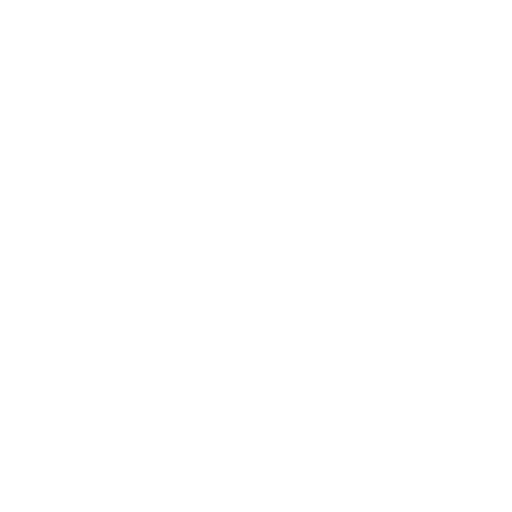
t = 0.00 s
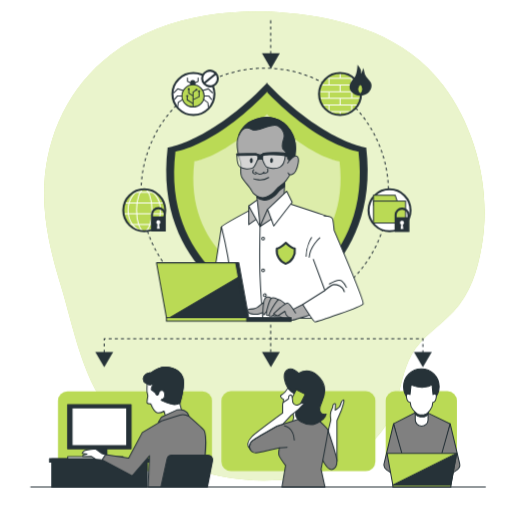
t = 1.00 s
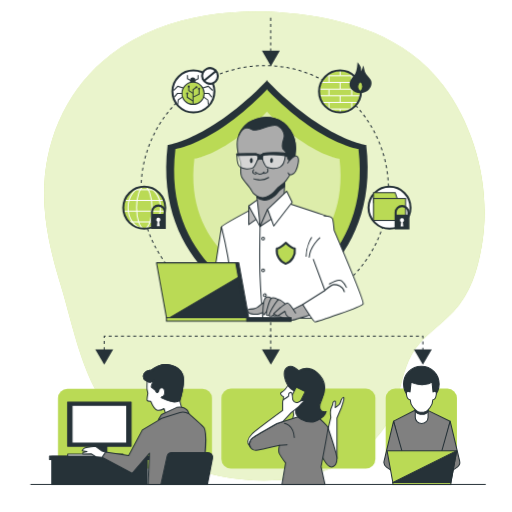
t = 1.19 s
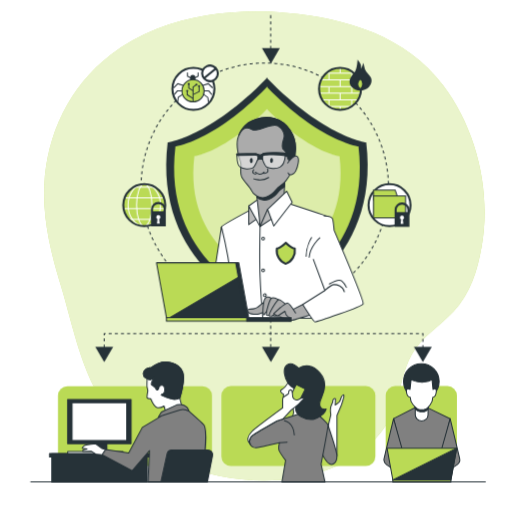
t = 1.38 s
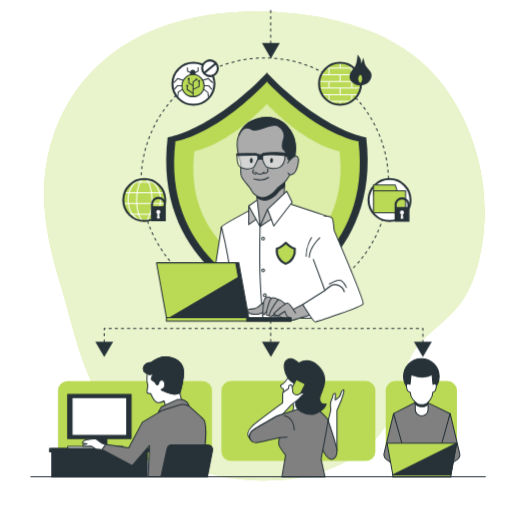
t = 1.75 s
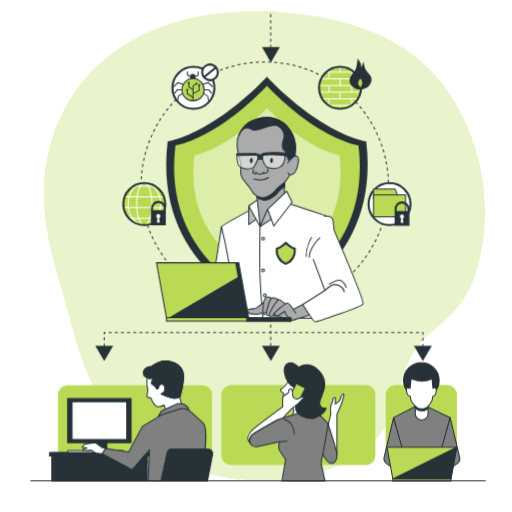
t = 2.05 s

The animated SVG that drew these frames (rendered in a browser with its animation timeline set to each time). Animation: 6 CSS @keyframes rules; one cycle of 2.50 s, repeats indefinitely.

<svg class="animated" id="freepik_stories-endpoint" xmlns="http://www.w3.org/2000/svg" viewBox="0 0 500 500" version="1.1" xmlns:xlink="http://www.w3.org/1999/xlink" xmlns:svgjs="http://svgjs.com/svgjs"><style>svg#freepik_stories-endpoint:not(.animated) .animable {opacity: 0;}svg#freepik_stories-endpoint.animated #freepik--background-simple--inject-55 {animation: 1s 1 forwards cubic-bezier(.36,-0.01,.5,1.38) zoomIn;animation-delay: 0s;}svg#freepik_stories-endpoint.animated #freepik--character-4--inject-55 {animation: 1s 1 forwards cubic-bezier(.36,-0.01,.5,1.38) slideLeft,1.5s Infinite  linear floating;animation-delay: 0s,1s;}svg#freepik_stories-endpoint.animated #freepik--character-3--inject-55 {animation: 1s 1 forwards cubic-bezier(.36,-0.01,.5,1.38) slideLeft,1.5s Infinite  linear floating;animation-delay: 0s,1s;}svg#freepik_stories-endpoint.animated #freepik--characters-2--inject-55 {animation: 1s 1 forwards cubic-bezier(.36,-0.01,.5,1.38) slideLeft,1.5s Infinite  linear floating;animation-delay: 0s,1s;}svg#freepik_stories-endpoint.animated #freepik--Shield--inject-55 {animation: 1s 1 forwards cubic-bezier(.36,-0.01,.5,1.38) zoomOut,1.5s Infinite  linear floating;animation-delay: 0s,1s;}svg#freepik_stories-endpoint.animated #freepik--character-1--inject-55 {animation: 1s 1 forwards cubic-bezier(.36,-0.01,.5,1.38) lightSpeedRight;animation-delay: 0s;}svg#freepik_stories-endpoint.animated #freepik--Device--inject-55 {animation: 1s 1 forwards cubic-bezier(.36,-0.01,.5,1.38) slideDown;animation-delay: 0s;}            @keyframes zoomIn {                0% {                    opacity: 0;                    transform: scale(0.5);                }                100% {                    opacity: 1;                    transform: scale(1);                }            }                    @keyframes slideLeft {                0% {                    opacity: 0;                    transform: translateX(-30px);                }                100% {                    opacity: 1;                    transform: translateX(0);                }            }                    @keyframes floating {                0% {                    opacity: 1;                    transform: translateY(0px);                }                50% {                    transform: translateY(-10px);                }                100% {                    opacity: 1;                    transform: translateY(0px);                }            }                    @keyframes zoomOut {                0% {                    opacity: 0;                    transform: scale(1.5);                }                100% {                    opacity: 1;                    transform: scale(1);                }            }                    @keyframes lightSpeedRight {              from {                transform: translate3d(50%, 0, 0) skewX(-20deg);                opacity: 0;              }              60% {                transform: skewX(10deg);                opacity: 1;              }              80% {                transform: skewX(-2deg);              }              to {                opacity: 1;                transform: translate3d(0, 0, 0);              }            }                    @keyframes slideDown {                0% {                    opacity: 0;                    transform: translateY(-30px);                }                100% {                    opacity: 1;                    transform: translateY(0);                }            }        </style><g id="freepik--background-simple--inject-55" class="animable" style="transform-origin: 258.181px 240.284px;"><path d="M202.22,15c-34,5.45-66.68,17.42-94.14,38.58-40.18,31-62.47,77.28-64.79,127.63-1.54,33.24,6.4,65.65,16,97.21,12.33,40.6,20.29,86.85,46,121.55,40.09,54,117.59,76.78,182.4,67.11,41.87-6.24,86.11-30,99-73,4.77-15.91,7.1-33,15.25-47.71,9.76-17.62,27.48-27.91,40.93-42.26,16.61-17.72,23.31-39.8,27.45-63.16,9.59-54.16-4.58-113.7-37.65-157.66-36.12-48-94.75-65.55-152.07-70.56C254.89,10.43,228.18,10.79,202.22,15Z" style="fill: rgb(186, 218, 85); transform-origin: 258.181px 240.284px;" id="elgsaape917j9" class="animable"></path><g id="el9rnorl3c0cb"><path d="M202.22,15c-34,5.45-66.68,17.42-94.14,38.58-40.18,31-62.47,77.28-64.79,127.63-1.54,33.24,6.4,65.65,16,97.21,12.33,40.6,20.29,86.85,46,121.55,40.09,54,117.59,76.78,182.4,67.11,41.87-6.24,86.11-30,99-73,4.77-15.91,7.1-33,15.25-47.71,9.76-17.62,27.48-27.91,40.93-42.26,16.61-17.72,23.31-39.8,27.45-63.16,9.59-54.16-4.58-113.7-37.65-157.66-36.12-48-94.75-65.55-152.07-70.56C254.89,10.43,228.18,10.79,202.22,15Z" style="fill: rgb(255, 255, 255); opacity: 0.7; transform-origin: 258.181px 240.284px;" class="animable"></path></g></g><g id="freepik--character-4--inject-55" class="animable animator-active" style="transform-origin: 411.959px 417.885px;"><rect x="376.65" y="382.06" width="69.56" height="78.01" rx="9.25" style="fill: rgb(186, 218, 85); transform-origin: 411.43px 421.065px;" id="el8c9viyvw1e2" class="animable"></rect><circle cx="411.46" cy="377.57" r="17.39" style="fill: rgb(38, 50, 56); stroke: rgb(38, 50, 56); stroke-linecap: round; stroke-linejoin: round; transform-origin: 411.46px 377.57px;" id="elxr6szjnzgrf" class="animable"></circle><polygon points="408.5 401.41 384.31 413.85 394.91 455.55 429.47 455.55 439.6 413.85 414.26 401.64 408.5 401.41" style="fill: gray; stroke: rgb(38, 50, 56); stroke-linecap: round; stroke-linejoin: round; transform-origin: 411.955px 428.48px;" id="el8cukqx02fi4" class="animable"></polygon><path d="M384.31,413.85l-9.23,38.84a5.64,5.64,0,0,0,2.3,6l12.23,8.4H397l-8.75-15.44,4.38-8.29Z" style="fill: gray; stroke: rgb(38, 50, 56); stroke-linecap: round; stroke-linejoin: round; transform-origin: 385.959px 440.47px;" id="elebzhkfdfic" class="animable"></path><path d="M439.6,413.85l9.24,38.84a5.66,5.66,0,0,1-2.3,6l-12.23,8.4h-7.38l8.76-15.44-4.38-8.29Z" style="fill: gray; stroke: rgb(38, 50, 56); stroke-linecap: round; stroke-linejoin: round; transform-origin: 437.965px 440.47px;" id="ellpe6jf6bto" class="animable"></path><path d="M411.73,416.16h0a6.22,6.22,0,0,1-6.22-6.22V394.73H418v15.21A6.23,6.23,0,0,1,411.73,416.16Z" style="fill: rgb(255, 255, 255); stroke: rgb(38, 50, 56); stroke-linecap: round; stroke-linejoin: round; transform-origin: 411.755px 405.445px;" id="elgvwghqxzdjl" class="animable"></path><path d="M405.51,404.45a9.47,9.47,0,0,0,4.76,2.61h0a15.85,15.85,0,0,0,1.87.1,19.19,19.19,0,0,0,2.05-.1V407a7.72,7.72,0,0,0,3.76-2.29v-10H405.51Z" style="fill: rgb(38, 50, 56); stroke: rgb(38, 50, 56); stroke-linecap: round; stroke-linejoin: round; transform-origin: 411.73px 400.935px;" id="el4w0bfe1o3p" class="animable"></path><path d="M422.87,385.29l-1.05-9.91c-1.8,2.14-6.9,2.75-9.68,2.92-3.06-.17-8.65-.78-10.62-2.92l-1.16,9.91s-4.14-2.54-3.45,2.53,3.68,5.07,3.68,5.07a11.84,11.84,0,0,0,3,7.6c1.65,2,4.4,4.36,6.68,4.6h0a14.83,14.83,0,0,0,1.87.09,17.93,17.93,0,0,0,2.05-.09V405c2-.28,4.31-2.65,5.74-4.55a12.6,12.6,0,0,0,2.73-7.6s2.73,0,3.36-5.07S422.87,385.29,422.87,385.29Z" style="fill: rgb(255, 255, 255); stroke: rgb(38, 50, 56); stroke-linecap: round; stroke-linejoin: round; transform-origin: 411.462px 390.281px;" id="el5as1keeim5f" class="animable"></path><rect x="383.62" y="473.75" width="56.67" height="1.84" style="fill: rgb(186, 218, 85); stroke: rgb(38, 50, 56); stroke-linecap: round; stroke-linejoin: round; transform-origin: 411.955px 474.67px;" id="el8ij8x0pmhld" class="animable"></rect><polygon points="440.3 473.75 383.62 473.75 377.96 442.65 445.96 442.65 440.3 473.75" style="fill: rgb(186, 218, 85); stroke: rgb(38, 50, 56); stroke-linecap: round; stroke-linejoin: round; transform-origin: 411.96px 458.2px;" id="el8kof8eq7m88" class="animable"></polygon><polygon points="440.3 473.75 445.96 442.65 383.62 473.75 440.3 473.75" style="fill: rgb(38, 50, 56); stroke: rgb(38, 50, 56); stroke-linecap: round; stroke-linejoin: round; transform-origin: 414.79px 458.2px;" id="elrbr54s31x6" class="animable"></polygon></g><g id="freepik--character-3--inject-55" class="animable animator-active" style="transform-origin: 291.42px 417.944px;"><rect x="216.23" y="382.06" width="150.38" height="78.01" rx="9.25" style="fill: rgb(186, 218, 85); transform-origin: 291.42px 421.065px;" id="elwhmfah715c" class="animable"></rect><path d="M281.75,377s-.28,2.55-3.4,5.95-4.82,2.55-4.26,4.25,2.84,2.84,2.84,2.84-.85,10.21.85,12.19,8.5,1.13,8.5,1.13,1.14,4.82-.28,7.94-1.13,4.54-1.13,4.54,11.9-2.84,14.17-5.1-1.41-14.18,1.14-24.39S285.15,373.26,281.75,377Z" style="fill: rgb(255, 255, 255); stroke: rgb(38, 50, 56); stroke-linecap: round; stroke-linejoin: round; transform-origin: 287.208px 395.635px;" id="elc3ibop39mku" class="animable"></path><path d="M329.09,450.09v-39.4l4.26-9.93s2.55-7.37,2.55-9.07-1.14-1.42-2.27.85-1.13,3.69-2.27,4.82a42.23,42.23,0,0,1-4,3.12s.29-4.82.29-5.67-1.42-1.14-2.27.57.57.85-1.42,4.53-.85,10.21-.85,10.21-5.95,24.95-7.37,29.2-.85,9.64,5.67,12.47S329.09,450.09,329.09,450.09Z" style="fill: rgb(255, 255, 255); stroke: rgb(38, 50, 56); stroke-linecap: round; stroke-linejoin: round; transform-origin: 325.501px 421.658px;" id="elmvo7lmts66p" class="animable"></path><path d="M320.31,420s8.78,26,8.78,30c0,7.37-4,9.64-7.37,7.94S314.07,447,314.07,447,318,421.74,320.31,420Z" style="fill: gray; stroke: rgb(38, 50, 56); stroke-linecap: round; stroke-linejoin: round; transform-origin: 321.58px 439.238px;" id="elaxmrj0widfv" class="animable"></path><path d="M247.73,441.87s2.27.85,6.52-.28S273,437.33,273,437.33s-1.42,5.39-.28,7.94,6.23,9.36,6.23,9.36l-3.58,21h42l-3.79-17.28s7.09-37.14,6.81-38.27-8.51-9.92-11.63-11.06-14.46-.56-14.46-.56l-23.81,7.65S250.56,427.41,246.88,430,241.77,439,247.73,441.87Z" style="fill: gray; stroke: rgb(38, 50, 56); stroke-linecap: round; stroke-linejoin: round; transform-origin: 282.042px 441.971px;" id="el5qrg6pswygn" class="animable"></path><line x1="272.96" y1="437.33" x2="280.33" y2="436.77" style="fill: none; stroke: rgb(38, 50, 56); stroke-linecap: round; stroke-linejoin: round; transform-origin: 276.645px 437.05px;" id="el4kpcluve085" class="animable"></line><path d="M277.78,415.79s8.79,1.13,9.64,13.89" style="fill: none; stroke: rgb(38, 50, 56); stroke-linecap: round; stroke-linejoin: round; transform-origin: 282.6px 422.735px;" id="elsk0t8q3i49m" class="animable"></path><path d="M291.67,364.47s-6.24-6.8-11.34-3.12-2,13,.85,17.58,8.79,6.52,9.64,7.94-2,12.47-2,18.15,9.07,9.63,15,9.63,12.76-5.95,13.61-7.65a21.72,21.72,0,0,0,1.13-2.55s-5.67,1.42-6.23-4.25,4.82-9.36,4.82-19.28S305.28,357.1,291.67,364.47Z" style="fill: rgb(38, 50, 56); stroke: rgb(38, 50, 56); stroke-linecap: round; stroke-linejoin: round; transform-origin: 298.082px 387.454px;" id="elsq5p385kw2s" class="animable"></path><g id="elhonci3wmmq"><rect x="284.58" y="381.77" width="9.92" height="18.71" style="fill: rgb(186, 218, 85); stroke: rgb(38, 50, 56); stroke-linecap: round; stroke-linejoin: round; transform-origin: 289.54px 391.125px; transform: rotate(26.86deg);" class="animable"></rect></g><path d="M246.88,430c3.68-2.55,23.53-13.89,23.53-13.89l5.81-1.86c4.75-5,8.36-8.91,8.36-8.91s7.37-5.67,7.94-6.52a38.71,38.71,0,0,1,3.4-3.69c1.14-1.13,2-1.7-.56-1.42s-4,2-6,2-3.4-2.84-3.4-2.84-.57-6.8-1.42-7.08-2.55.56-2.55,1.7a7,7,0,0,1-.28,2,41,41,0,0,0-4.82,3.4c-1.14,1.14-.85,2.27-.85,3.69v6.8s-27.12,19.94-30,23c-6.51,6.72-3.73,10.29-1.81,12.23C242.84,435.46,244.3,431.75,246.88,430Z" style="fill: rgb(255, 255, 255); stroke: rgb(38, 50, 56); stroke-linecap: round; stroke-linejoin: round; transform-origin: 269.497px 412.173px;" id="elye97nbk8yu" class="animable"></path></g><g id="freepik--characters-2--inject-55" class="animable animator-active" style="transform-origin: 127.978px 417.078px;"><rect x="56.59" y="382.06" width="150.38" height="78.01" rx="9.25" style="fill: rgb(186, 218, 85); transform-origin: 131.78px 421.065px;" id="el27q7n9jf553" class="animable"></rect><rect x="50.54" y="448.06" width="93.25" height="27.53" style="fill: rgb(38, 50, 56); stroke: rgb(38, 50, 56); stroke-linecap: round; stroke-linejoin: round; transform-origin: 97.165px 461.825px;" id="elh1ap6bgifvk" class="animable"></rect><rect x="92.67" y="436.52" width="11.67" height="12.33" style="fill: rgb(38, 50, 56); stroke: rgb(38, 50, 56); stroke-linecap: round; stroke-linejoin: round; transform-origin: 98.505px 442.685px;" id="elj9f6zripny" class="animable"></rect><rect x="66" y="395.19" width="62" height="43" style="fill: rgb(38, 50, 56); stroke: rgb(38, 50, 56); stroke-linecap: round; stroke-linejoin: round; transform-origin: 97px 416.69px;" id="elx0c08pyncx" class="animable"></rect><rect x="70.33" y="398.19" width="53.35" height="37" style="fill: rgb(255, 255, 255); stroke: rgb(38, 50, 56); stroke-linecap: round; stroke-linejoin: round; transform-origin: 97.005px 416.69px;" id="elz9xv8733xv" class="animable"></rect><rect x="66.12" y="446" width="54.03" height="2.33" style="fill: rgb(255, 255, 255); stroke: rgb(38, 50, 56); stroke-linecap: round; stroke-linejoin: round; transform-origin: 93.135px 447.165px;" id="elikde3e5f41j" class="animable"></rect><rect x="48.33" y="447.86" width="97.67" height="3.33" style="fill: rgb(38, 50, 56); stroke: rgb(38, 50, 56); stroke-linecap: round; stroke-linejoin: round; transform-origin: 97.165px 449.525px;" id="elcqeqp5b203l" class="animable"></rect><path d="M147.88,363.87s-6.66.35-7.72,4.91,3.51,6,3.51,6-.35,7.37,0,8.42a29.32,29.32,0,0,1,.7,3.5s-1.05,5.61-.7,6.67,3.51,1.05,3.51,1.05,3.5,8.41,6.66,8.77,6.31-1.76,6.31-1.76L161.9,407s17.54-5.61,16.49-5.26-2.81-8.06-2.81-8.06,5.61-17.18,2.81-25.25S160.85,353.35,147.88,363.87Z" style="fill: rgb(255, 255, 255); stroke: rgb(38, 50, 56); stroke-linecap: round; stroke-linejoin: round; transform-origin: 159.587px 382.778px;" id="elsvi8w4bg6zj" class="animable"></path><path d="M159.1,389.47a2.41,2.41,0,0,0-1.75,1.4s9.81,4.56,13.32,4.21a21.19,21.19,0,0,0,4.94-1.27l0-.13s5.61-17.18,2.81-25.25-17.54-15.08-30.51-4.56c0,0-6.66.35-7.72,4.91s3.51,6,3.51,6,2.45,1.4,3.51,1.05A13.21,13.21,0,0,0,150,374s-3.15,6-2.1,6.66,3.86,3.16,3.86,3.16,1.4,3.15,2.45,1.75.55-1.62,1.4-3.15a2.73,2.73,0,0,1,4.94,1C161.23,386.3,160.5,389.12,159.1,389.47Z" style="fill: rgb(38, 50, 56); stroke: rgb(38, 50, 56); stroke-linecap: round; stroke-linejoin: round; transform-origin: 159.617px 376.827px;" id="elxhh7igga3wi" class="animable"></path><path d="M172.67,400.33l-15,7-3,5,26.66-6.67,3.34,1S182.67,398,172.67,400.33Z" style="fill: gray; stroke: rgb(38, 50, 56); stroke-linecap: round; stroke-linejoin: round; transform-origin: 169.67px 406.131px;" id="eluiny0kfjbsq" class="animable"></path><path d="M146,445l-1.27,30.6H196.5c1.1-7.07,7.09-47.36,2.83-55.26-.85-1.58-14.66-13.67-14.66-13.67s-4.67-2.67-9-1.33-17,5.33-17,5.33L139,422.33l-13.33,25L103,444l-3.33,5L129,464.66Z" style="fill: gray; stroke: rgb(38, 50, 56); stroke-linecap: round; stroke-linejoin: round; transform-origin: 150.255px 440.282px;" id="elz3av5yj279k" class="animable"></path><path d="M99.67,443l-6.34-4.66s-10,1-11.33,2a4.68,4.68,0,0,0-1.67,2.33l4.67.67-4,1V446l8-.33,5,3,5.67.33,3.33-5Z" style="fill: rgb(255, 255, 255); stroke: rgb(38, 50, 56); stroke-linecap: round; stroke-linejoin: round; transform-origin: 91.665px 443.67px;" id="el0nhb5fi5nif" class="animable"></path><path d="M202.54,475.59l5-25.65a4.71,4.71,0,0,0-4.62-5.61H167.78a4.69,4.69,0,0,0-4.59,3.69l-6.07,27.57Z" style="fill: rgb(38, 50, 56); stroke: rgb(38, 50, 56); stroke-linecap: round; stroke-linejoin: round; transform-origin: 182.373px 459.96px;" id="elnrdt0716ulq" class="animable"></path></g><g id="freepik--Shield--inject-55" class="animable" style="transform-origin: 252.005px 247.715px;"><line x1="264.29" y1="19.84" x2="264.29" y2="64.49" style="fill: none; stroke: rgb(38, 50, 56); stroke-miterlimit: 10; stroke-dasharray: 3; transform-origin: 264.29px 42.165px;" id="elwkxfynwssv" class="animable"></line><polygon points="264.5 67.03 273.23 51.9 255.76 51.9 264.5 67.03" style="fill: rgb(38, 50, 56); transform-origin: 264.495px 59.465px;" id="elf7zuncw8mbi" class="animable"></polygon><circle cx="258.49" cy="187.32" r="120.79" style="fill: none; stroke: rgb(38, 50, 56); stroke-miterlimit: 10; stroke-dasharray: 3.01178, 3.01178; transform-origin: 258.49px 187.32px;" id="elh170ihwgwdp" class="animable"></circle><line x1="264.29" y1="317.01" x2="264.29" y2="349.69" style="fill: none; stroke: rgb(38, 50, 56); stroke-miterlimit: 10; stroke-dasharray: 3; transform-origin: 264.29px 333.35px;" id="el53p9ylqvarl" class="animable"></line><polyline points="101.73 350.44 101.73 330.78 412.93 330.78 412.93 356.03" style="fill: none; stroke: rgb(38, 50, 56); stroke-miterlimit: 10; stroke-dasharray: 3; transform-origin: 257.33px 343.405px;" id="elayl4zq0zw5o" class="animable"></polyline><polygon points="101.75 358.72 110.48 343.59 93.01 343.59 101.75 358.72" style="fill: rgb(38, 50, 56); transform-origin: 101.745px 351.155px;" id="elpoo6e5dx9ko" class="animable"></polygon><polygon points="264.5 358.72 273.23 343.59 255.76 343.59 264.5 358.72" style="fill: rgb(38, 50, 56); transform-origin: 264.495px 351.155px;" id="elyt6vfni5xbb" class="animable"></polygon><polygon points="412.89 358.72 421.63 343.59 404.16 343.59 412.89 358.72" style="fill: rgb(38, 50, 56); transform-origin: 412.895px 351.155px;" id="el1ejcbtzo2n2" class="animable"></polygon><path d="M357.58,144S316.63,138.66,261,81.41v-.79l-.39.39-.38-.39v.79C204.64,138.66,163.68,144,163.68,144c-14.59,119.92,86.75,161,96.57,164.72V309l.38-.14.39.14v-.28C270.84,305,372.18,263.87,357.58,144Z" style="fill: rgb(38, 50, 56); transform-origin: 260.631px 194.81px;" id="elmmto4ilpf4b" class="animable"></path><path d="M350,147.91S312.27,143,261,90.23V89.5l-.36.37-.35-.37v.73c-51.28,52.8-89,57.68-89,57.68-13.46,110.58,80,148.49,89,151.9v.26l.35-.13.36.13v-.26C270.05,296.4,363.49,258.49,350,147.91Z" style="fill: rgb(186, 218, 85); transform-origin: 260.648px 194.785px;" id="elloautuaf0pf" class="animable"></path><g id="elrkabni1wws"><path d="M331.54,157.61s-30-3.87-70.63-45.75v-.57c-.09.09-.18.19-.28.28l-.28-.28v.57c-40.67,41.88-70.62,45.75-70.62,45.75-10.68,87.7,63.44,117.77,70.62,120.47v.21l.28-.11.28.11v-.21C268.1,275.38,342.21,245.31,331.54,157.61Z" style="fill: rgb(255, 255, 255); opacity: 0.5; transform-origin: 260.634px 194.79px;" class="animable"></path></g><circle cx="188.83" cy="91.79" r="20.5" style="fill: rgb(255, 255, 255); stroke: rgb(38, 50, 56); stroke-miterlimit: 10; stroke-width: 2px; transform-origin: 188.83px 91.79px;" id="ellnc24raxn2m" class="animable"></circle><path d="M190.77,86.42h-5.16V80.74a2.59,2.59,0,0,1,2.58-2.58h0a2.58,2.58,0,0,1,2.58,2.58Z" style="fill: rgb(38, 50, 56); transform-origin: 188.19px 82.29px;" id="elgwassrfsczu" class="animable"></path><path d="M187.42,82.28a.53.53,0,0,1-.24-.06l-4.38-2.33a.48.48,0,0,1-.27-.44V76.1a.5.5,0,0,1,.5-.5.5.5,0,0,1,.5.5v3.05l4.12,2.18a.5.5,0,0,1-.23,1Z" style="fill: rgb(38, 50, 56); transform-origin: 185.288px 78.9714px;" id="el077wbtiuqo9k" class="animable"></path><path d="M189,82.28a.5.5,0,0,1-.24-1l4.12-2.18V76.1a.5.5,0,0,1,.5-.5.5.5,0,0,1,.5.5v3.35a.49.49,0,0,1-.26.44l-4.39,2.33A.46.46,0,0,1,189,82.28Z" style="fill: rgb(38, 50, 56); transform-origin: 191.124px 78.9469px;" id="elzjeg8ppwn6" class="animable"></path><circle cx="188.45" cy="93.64" r="10.84" style="fill: rgb(186, 218, 85); stroke: rgb(38, 50, 56); stroke-miterlimit: 10; transform-origin: 188.45px 93.64px;" id="el515eysa322l" class="animable"></circle><path d="M169.62,91.05a.51.51,0,0,1-.36-.15.51.51,0,0,1,0-.71l3.87-3.87a.51.51,0,0,1,.5-.12l5.28,1.55a.5.5,0,0,1-.28,1l-5-1.47L170,90.9A.5.5,0,0,1,169.62,91.05Z" style="fill: rgb(38, 50, 56); transform-origin: 174.203px 88.6144px;" id="el66p03yiy92c" class="animable"></path><path d="M170.39,97.5a.5.5,0,0,1-.38-.82l2.84-3.36a.49.49,0,0,1,.38-.18h4.38a.5.5,0,0,1,.5.5.5.5,0,0,1-.5.5h-4.15l-2.69,3.18A.49.49,0,0,1,170.39,97.5Z" style="fill: rgb(38, 50, 56); transform-origin: 174.002px 95.32px;" id="el8hyz3661hfu" class="animable"></path><path d="M173.49,104.72h-.07a.51.51,0,0,1-.43-.56l.52-4.13a.51.51,0,0,1,.2-.35l4.06-2.85a.51.51,0,0,1,.7.12.5.5,0,0,1-.12.7l-3.88,2.73-.49,3.9A.5.5,0,0,1,173.49,104.72Z" style="fill: rgb(38, 50, 56); transform-origin: 175.775px 100.73px;" id="el79v403eavar" class="animable"></path><path d="M207.29,91.05a.51.51,0,0,1-.36-.15l-3.66-3.66-5,1.52a.5.5,0,1,1-.29-1l5.3-1.6a.49.49,0,0,1,.5.12l3.87,3.87a.51.51,0,0,1,0,.71A.5.5,0,0,1,207.29,91.05Z" style="fill: rgb(38, 50, 56); transform-origin: 202.698px 88.5928px;" id="el4zs5mkw4ouj" class="animable"></path><path d="M206.51,97.5a.49.49,0,0,1-.38-.18l-2.69-3.18h-4.15a.5.5,0,0,1-.5-.5.5.5,0,0,1,.5-.5h4.38a.53.53,0,0,1,.39.18l2.83,3.36a.49.49,0,0,1-.06.7A.47.47,0,0,1,206.51,97.5Z" style="fill: rgb(38, 50, 56); transform-origin: 202.9px 95.32px;" id="el6z2mtrv9bs6" class="animable"></path><path d="M203.41,104.72a.5.5,0,0,1-.49-.44l-.49-3.91-3.85-2.77a.5.5,0,1,1,.58-.81l4,2.9a.51.51,0,0,1,.21.34l.51,4.13a.5.5,0,0,1-.43.56Z" style="fill: rgb(38, 50, 56); transform-origin: 201.109px 100.695px;" id="elu7xp7ygavgf" class="animable"></path><polygon points="188.95 104.48 187.95 104.48 187.95 89.68 191.25 87.3 191.84 88.11 188.95 90.2 188.95 104.48" style="fill: rgb(38, 50, 56); transform-origin: 189.895px 95.89px;" id="elzc25fekb20b" class="animable"></polygon><polygon points="188.93 97.7 188.49 96.81 193.88 94.11 193.88 89.26 194.88 89.26 194.88 94.73 188.93 97.7" style="fill: rgb(38, 50, 56); transform-origin: 191.685px 93.48px;" id="eldtp45sykkbj" class="animable"></polygon><polygon points="188.19 94.07 183.82 91.34 183.82 86.94 184.82 86.94 184.82 90.79 188.72 93.22 188.19 94.07" style="fill: rgb(38, 50, 56); transform-origin: 186.27px 90.505px;" id="elhgdaa7vbqca" class="animable"></polygon><polygon points="188.18 101.55 182.27 97.79 182.27 93.9 183.27 93.9 183.27 97.24 188.72 100.7 188.18 101.55" style="fill: rgb(38, 50, 56); transform-origin: 185.495px 97.725px;" id="elq5lgadup3np" class="animable"></polygon><circle cx="184.25" cy="86.98" r="1.02" style="fill: rgb(38, 50, 56); transform-origin: 184.25px 86.98px;" id="eljcv02xfuigi" class="animable"></circle><circle cx="191.74" cy="87.64" r="1.02" style="fill: rgb(38, 50, 56); transform-origin: 191.74px 87.64px;" id="elxs3l5ofon4k" class="animable"></circle><path d="M195.31,89.16a1,1,0,1,1-1-1A1,1,0,0,1,195.31,89.16Z" style="fill: rgb(38, 50, 56); transform-origin: 194.31px 89.16px;" id="elwm5r85seii" class="animable"></path><path d="M183.8,93.76a1,1,0,1,1-1-1A1,1,0,0,1,183.8,93.76Z" style="fill: rgb(38, 50, 56); transform-origin: 182.8px 93.76px;" id="el3rbl0ibgaua" class="animable"></path><g id="elqsypkgrd1j"><circle cx="205" cy="76.62" r="7.67" style="fill: rgb(255, 255, 255); stroke: rgb(38, 50, 56); stroke-miterlimit: 10; stroke-width: 2px; transform-origin: 205px 76.62px; transform: rotate(-68.81deg);" class="animable"></circle></g><line x1="199.33" y1="81.29" x2="210.67" y2="71.95" style="fill: none; stroke: rgb(38, 50, 56); stroke-miterlimit: 10; stroke-width: 2px; transform-origin: 205px 76.62px;" id="elkw7pdccm18e" class="animable"></line><circle cx="332.02" cy="91.79" r="20.5" style="fill: rgb(186, 218, 85); transform-origin: 332.02px 91.79px;" id="elxm3hl4n63z" class="animable"></circle><path d="M343.44,108.86l-.15.09" style="fill: none; stroke: rgb(255, 255, 255); stroke-miterlimit: 10; transform-origin: 343.365px 108.905px;" id="el0f9jt32va1pn" class="animable"></path><path d="M320.92,109a20.42,20.42,0,0,0,11.19,3.34" style="fill: none; stroke: rgb(255, 255, 255); stroke-miterlimit: 10; transform-origin: 326.515px 110.67px;" id="el65b1n9vucjq" class="animable"></path><path d="M350.58,83a20.61,20.61,0,0,0-4.9-6.5" style="fill: none; stroke: rgb(255, 255, 255); stroke-miterlimit: 10; transform-origin: 348.13px 79.75px;" id="el75d6mbohsl" class="animable"></path><path d="M343.29,109a20.39,20.39,0,0,1-11.18,3.34" style="fill: none; stroke: rgb(255, 255, 255); stroke-miterlimit: 10; transform-origin: 337.7px 110.67px;" id="el3q3907sbex6" class="animable"></path><path d="M343.44,108.86a20.57,20.57,0,0,0,6.15-6.41" style="fill: none; stroke: rgb(255, 255, 255); stroke-miterlimit: 10; transform-origin: 346.515px 105.655px;" id="ell2fe5vhfnxc" class="animable"></path><path d="M349.59,102.45a20.17,20.17,0,0,0,2.59-6.5" style="fill: none; stroke: rgb(255, 255, 255); stroke-miterlimit: 10; transform-origin: 350.885px 99.2px;" id="elafnkgjhg26u" class="animable"></path><path d="M320.92,109a20.58,20.58,0,0,1-6.3-6.5" style="fill: none; stroke: rgb(255, 255, 255); stroke-miterlimit: 10; transform-origin: 317.77px 105.75px;" id="elfq6c4so13bh" class="animable"></path><path d="M318.53,76.45a20.42,20.42,0,0,1,13.58-5.16" style="fill: none; stroke: rgb(255, 255, 255); stroke-miterlimit: 10; transform-origin: 325.32px 73.87px;" id="elyz07wbmvyd" class="animable"></path><path d="M345.68,76.45a20.42,20.42,0,0,0-13.57-5.16" style="fill: none; stroke: rgb(255, 255, 255); stroke-miterlimit: 10; transform-origin: 338.895px 73.87px;" id="eljj3ld3s84yk" class="animable"></path><path d="M352.18,96a20.38,20.38,0,0,0,.43-4.16,20.14,20.14,0,0,0-.15-2.34" style="fill: none; stroke: rgb(255, 255, 255); stroke-miterlimit: 10; transform-origin: 352.395px 92.75px;" id="eljzr1vmedyg" class="animable"></path><path d="M350.58,83a20.15,20.15,0,0,1,1.88,6.5" style="fill: none; stroke: rgb(255, 255, 255); stroke-miterlimit: 10; transform-origin: 351.52px 86.25px;" id="el83shkfp2kvt" class="animable"></path><path d="M312,96a20.38,20.38,0,0,1-.42-4.16,20.14,20.14,0,0,1,.14-2.34" style="fill: none; stroke: rgb(255, 255, 255); stroke-miterlimit: 10; transform-origin: 311.79px 92.75px;" id="elt623slzrax" class="animable"></path><path d="M318.53,76.45a20.61,20.61,0,0,0-4.9,6.5" style="fill: none; stroke: rgb(255, 255, 255); stroke-miterlimit: 10; transform-origin: 316.08px 79.7px;" id="el60acixbv3nb" class="animable"></path><path d="M313.63,83a20.41,20.41,0,0,0-1.88,6.5" style="fill: none; stroke: rgb(255, 255, 255); stroke-miterlimit: 10; transform-origin: 312.69px 86.25px;" id="el7dwz26b2yel" class="animable"></path><path d="M312,96a20.4,20.4,0,0,0,2.59,6.5" style="fill: none; stroke: rgb(255, 255, 255); stroke-miterlimit: 10; transform-origin: 313.295px 99.25px;" id="el9l0p70up3nn" class="animable"></path><line x1="332.11" y1="76.45" x2="345.68" y2="76.45" style="fill: none; stroke: rgb(255, 255, 255); stroke-miterlimit: 10; transform-origin: 338.895px 76.45px;" id="elh4xese5n54k" class="animable"></line><line x1="318.53" y1="76.45" x2="332.11" y2="76.45" style="fill: none; stroke: rgb(255, 255, 255); stroke-miterlimit: 10; transform-origin: 325.32px 76.45px;" id="elymh6dbu8gk9" class="animable"></line><line x1="350.58" y1="82.95" x2="313.63" y2="82.95" style="fill: none; stroke: rgb(255, 255, 255); stroke-miterlimit: 10; transform-origin: 332.105px 82.95px;" id="elyj2rjb04iro" class="animable"></line><line x1="352.46" y1="89.45" x2="311.75" y2="89.45" style="fill: none; stroke: rgb(255, 255, 255); stroke-miterlimit: 10; transform-origin: 332.105px 89.45px;" id="elh166ziwx0it" class="animable"></line><line x1="343.44" y1="95.95" x2="352.18" y2="95.95" style="fill: none; stroke: rgb(255, 255, 255); stroke-miterlimit: 10; transform-origin: 347.81px 95.95px;" id="el9di93rqaea8" class="animable"></line><line x1="321.19" y1="95.95" x2="312.03" y2="95.95" style="fill: none; stroke: rgb(255, 255, 255); stroke-miterlimit: 10; transform-origin: 316.61px 95.95px;" id="elig4qbnvm738" class="animable"></line><line x1="343.44" y1="95.95" x2="321.19" y2="95.95" style="fill: none; stroke: rgb(255, 255, 255); stroke-miterlimit: 10; transform-origin: 332.315px 95.95px;" id="eli6y2ejxsc3h" class="animable"></line><line x1="349.59" y1="102.45" x2="314.62" y2="102.45" style="fill: none; stroke: rgb(255, 255, 255); stroke-miterlimit: 10; transform-origin: 332.105px 102.45px;" id="elw8iiqjz805" class="animable"></line><line x1="343.29" y1="108.95" x2="343.44" y2="108.95" style="fill: none; stroke: rgb(255, 255, 255); stroke-miterlimit: 10; transform-origin: 343.365px 108.95px;" id="elldziwpurfh" class="animable"></line><line x1="332.11" y1="108.95" x2="343.29" y2="108.95" style="fill: none; stroke: rgb(255, 255, 255); stroke-miterlimit: 10; transform-origin: 337.7px 108.95px;" id="ele4hmoyzyrb" class="animable"></line><line x1="321.19" y1="108.95" x2="320.92" y2="108.95" style="fill: none; stroke: rgb(255, 255, 255); stroke-miterlimit: 10; transform-origin: 321.055px 108.95px;" id="elujvxrjvmqoa" class="animable"></line><line x1="332.11" y1="108.95" x2="321.19" y2="108.95" style="fill: none; stroke: rgb(255, 255, 255); stroke-miterlimit: 10; transform-origin: 326.65px 108.95px;" id="elhgelemnjgqe" class="animable"></line><line x1="332.11" y1="76.45" x2="332.11" y2="71.29" style="fill: none; stroke: rgb(255, 255, 255); stroke-miterlimit: 10; transform-origin: 332.11px 73.87px;" id="elipby4hck5a" class="animable"></line><line x1="343.44" y1="76.95" x2="343.44" y2="82.95" style="fill: none; stroke: rgb(255, 255, 255); stroke-miterlimit: 10; transform-origin: 343.44px 79.95px;" id="elxoxllhi0cg" class="animable"></line><line x1="321.19" y1="76.95" x2="321.19" y2="82.95" style="fill: none; stroke: rgb(255, 255, 255); stroke-miterlimit: 10; transform-origin: 321.19px 79.95px;" id="eley213cizgr" class="animable"></line><line x1="332.11" y1="83.2" x2="332.11" y2="89.38" style="fill: none; stroke: rgb(255, 255, 255); stroke-miterlimit: 10; transform-origin: 332.11px 86.29px;" id="el5sn645iwzko" class="animable"></line><line x1="343.44" y1="95.95" x2="343.44" y2="89.98" style="fill: none; stroke: rgb(255, 255, 255); stroke-miterlimit: 10; transform-origin: 343.44px 92.965px;" id="el8xly7c01f8h" class="animable"></line><line x1="321.19" y1="89.98" x2="321.19" y2="95.95" style="fill: none; stroke: rgb(255, 255, 255); stroke-miterlimit: 10; transform-origin: 321.19px 92.965px;" id="ela8tas279l6t" class="animable"></line><line x1="332.11" y1="96.2" x2="332.11" y2="102.38" style="fill: none; stroke: rgb(255, 255, 255); stroke-miterlimit: 10; transform-origin: 332.11px 99.29px;" id="elv9okrvmy4v" class="animable"></line><line x1="332.11" y1="108.95" x2="332.11" y2="112.29" style="fill: none; stroke: rgb(255, 255, 255); stroke-miterlimit: 10; transform-origin: 332.11px 110.62px;" id="el0xlw8lbs2dm" class="animable"></line><line x1="343.44" y1="108.86" x2="343.44" y2="102.98" style="fill: none; stroke: rgb(255, 255, 255); stroke-miterlimit: 10; transform-origin: 343.44px 105.92px;" id="eldg9bylqz4ao" class="animable"></line><line x1="343.44" y1="108.86" x2="343.44" y2="108.95" style="fill: none; stroke: rgb(255, 255, 255); stroke-miterlimit: 10; transform-origin: 343.44px 108.905px;" id="elmm5i9kdebpg" class="animable"></line><line x1="321.19" y1="102.98" x2="321.19" y2="108.95" style="fill: none; stroke: rgb(255, 255, 255); stroke-miterlimit: 10; transform-origin: 321.19px 105.965px;" id="elk85pnp1wqe" class="animable"></line><circle cx="332.02" cy="91.79" r="20.5" style="fill: none; stroke: rgb(38, 50, 56); stroke-miterlimit: 10; stroke-width: 2px; transform-origin: 332.02px 91.79px;" id="el21872cd7fqa" class="animable"></circle><path d="M360.16,90c-3.23,3.16-8.81,4.51-13.16,2.38-3.43-1.68-6.19-4.51-5.59-8.67s4.32-6.47,5.88-10.23c1.67-4,1.78-10.28,1.78-10.28s2.89,3.28,3.22,5.28a24.45,24.45,0,0,1,.34,3.67l2.17-5.79c.48,2,.86,4.1,1.48,6.07,1.1,3.45,4.21,5.19,5.77,8.21S362.56,87.6,360.16,90Z" style="fill: rgb(38, 50, 56); transform-origin: 352.057px 78.3059px;" id="elq1r8zn9tedc" class="animable"></path><path d="M352,91.94s-3.27-2.42-2.64-5.79,2.74-4,2.74-4a6.39,6.39,0,0,1,2.11,5.06A6.84,6.84,0,0,1,352,91.94Z" style="fill: rgb(186, 218, 85); stroke: rgb(38, 50, 56); stroke-linecap: round; stroke-linejoin: round; transform-origin: 351.748px 87.045px;" id="elexymbr6uk9r" class="animable"></path><circle cx="140.83" cy="205.29" r="20.5" style="fill: rgb(186, 218, 85); transform-origin: 140.83px 205.29px;" id="elbct8vit8uap" class="animable"></circle><ellipse cx="140.83" cy="205.29" rx="15.83" ry="20.5" style="fill: none; stroke: rgb(255, 255, 255); stroke-miterlimit: 10; transform-origin: 140.83px 205.29px;" id="elyf4mtwpvby" class="animable"></ellipse><ellipse cx="140.83" cy="205.29" rx="7.5" ry="20.5" style="fill: none; stroke: rgb(255, 255, 255); stroke-miterlimit: 10; transform-origin: 140.83px 205.29px;" id="eltm7azpbrkb" class="animable"></ellipse><line x1="130.15" y1="187.79" x2="151.18" y2="187.79" style="fill: none; stroke: rgb(255, 255, 255); stroke-miterlimit: 10; transform-origin: 140.665px 187.79px;" id="el3gbn6cbooh7" class="animable"></line><line x1="121.39" y1="198.23" x2="159.95" y2="198.23" style="fill: none; stroke: rgb(255, 255, 255); stroke-miterlimit: 10; transform-origin: 140.67px 198.23px;" id="elskecn20n39" class="animable"></line><line x1="120.33" y1="208.67" x2="161" y2="208.67" style="fill: none; stroke: rgb(255, 255, 255); stroke-miterlimit: 10; transform-origin: 140.665px 208.67px;" id="elt78qgb8iihc" class="animable"></line><line x1="124.54" y1="219.12" x2="156.79" y2="219.12" style="fill: none; stroke: rgb(255, 255, 255); stroke-miterlimit: 10; transform-origin: 140.665px 219.12px;" id="eldzelq1pz1gf" class="animable"></line><circle cx="140.83" cy="205.29" r="20.5" style="fill: none; stroke: rgb(38, 50, 56); stroke-miterlimit: 10; stroke-width: 2px; transform-origin: 140.83px 205.29px;" id="el928fumyl3s8" class="animable"></circle><path d="M154.63,202.2a7.26,7.26,0,0,0-7.25,7.25V226h14.5v-16.5A7.26,7.26,0,0,0,154.63,202.2Zm-5.25,9.25v-2a5.25,5.25,0,0,1,10.5,0v2Z" style="fill: rgb(38, 50, 56); transform-origin: 154.63px 214.1px;" id="eljffspze7rs" class="animable"></path><path d="M156.58,217a2,2,0,1,0-2.83,1.84l-.53,4.39h2.69l-.53-4.39A2,2,0,0,0,156.58,217Z" style="fill: rgb(255, 255, 255); transform-origin: 154.58px 219.125px;" id="elkattxyk7gx" class="animable"></path><circle cx="380.34" cy="205.29" r="20.5" style="fill: rgb(255, 255, 255); stroke: rgb(38, 50, 56); stroke-miterlimit: 10; stroke-width: 2px; transform-origin: 380.34px 205.29px;" id="elih89pdciemf" class="animable"></circle><polygon points="389.17 200.46 364.72 200.46 364.72 190.57 385.88 190.57 389.17 200.46" style="fill: rgb(186, 218, 85); stroke: rgb(38, 50, 56); stroke-miterlimit: 10; transform-origin: 376.945px 195.515px;" id="elayai7zakakj" class="animable"></polygon><rect x="364.72" y="196.34" width="31.32" height="21.43" style="fill: rgb(186, 218, 85); stroke: rgb(38, 50, 56); stroke-miterlimit: 10; transform-origin: 380.38px 207.055px;" id="elx5gaqdqqv2d" class="animable"></rect><path d="M392.56,202.7a7.26,7.26,0,0,0-7.25,7.25v16.5h14.5V210A7.26,7.26,0,0,0,392.56,202.7ZM387.31,212v-2a5.25,5.25,0,0,1,10.5,0v2Z" style="fill: rgb(38, 50, 56); transform-origin: 392.56px 214.575px;" id="elbtqxx1gfdtm" class="animable"></path><path d="M394.51,217.47a2,2,0,1,0-2.82,1.84l-.53,4.39h2.68l-.53-4.39A2,2,0,0,0,394.51,217.47Z" style="fill: rgb(255, 255, 255); transform-origin: 392.51px 219.593px;" id="elyb20z5jjxg" class="animable"></path><line x1="30.05" y1="475.59" x2="473.96" y2="475.59" style="fill: none; stroke: rgb(38, 50, 56); stroke-linecap: round; stroke-linejoin: round; transform-origin: 252.005px 475.59px;" id="el4q67nfucyou" class="animable"></line></g><g id="freepik--character-1--inject-55" class="animable" style="transform-origin: 266.839px 214.486px;"><path d="M251.67,201.29S217,219.62,216.33,221.62s5,39.67,7,53A262.54,262.54,0,0,1,225.67,305v5.67h92S324.33,213,322,212s-43-14.33-43-14.33Z" style="fill: rgb(255, 255, 255); stroke: rgb(38, 50, 56); stroke-linecap: round; stroke-linejoin: round; transform-origin: 269.385px 254.17px;" id="el9wt7odkw3vh" class="animable"></path><path d="M287.87,242.7s-3.69-.47-8.7-5.63V237l0,0,0,0v.07c-5,5.16-8.7,5.63-8.7,5.63-1.32,10.81,7.81,14.52,8.7,14.85v0l0,0,0,0v0C280.05,257.22,289.19,253.51,287.87,242.7Z" style="fill: rgb(186, 218, 85); transform-origin: 279.17px 247.275px;" id="el0ldiitvs0zyh" class="animable"></path><path d="M279.15,258.57a.62.62,0,0,1-.19,0,1,1,0,0,1-.34-.11,14.69,14.69,0,0,1-9.22-15.86,1,1,0,0,1,.87-.87s3.41-.54,8-5.24A1.05,1.05,0,0,1,279,236a.92.92,0,0,1,.52.06,1.05,1.05,0,0,1,.51.44c4.57,4.64,7.93,5.18,8,5.18a1,1,0,0,1,.85.87,14.69,14.69,0,0,1-9.19,15.85A1.07,1.07,0,0,1,279.15,258.57Zm-7.83-15.06a12.66,12.66,0,0,0,7.81,13,12.68,12.68,0,0,0,7.82-13c-1.34-.39-4.24-1.59-7.82-5.06C275.55,241.92,272.66,243.12,271.32,243.51Z" style="fill: rgb(38, 50, 56); transform-origin: 279.14px 247.282px;" id="el0k9rop7j4tv" class="animable"></path><path d="M254,221.2s-.66,32.42,0,49.09,2.67,40.33,2.67,40.33" style="fill: none; stroke: rgb(38, 50, 56); stroke-linecap: round; stroke-linejoin: round; transform-origin: 255.188px 265.91px;" id="el3pdiz9qqcl5" class="animable"></path><circle cx="257" cy="232.95" r="1.33" style="fill: none; stroke: rgb(38, 50, 56); stroke-linecap: round; stroke-linejoin: round; transform-origin: 257px 232.95px;" id="el14av4ox59k2l" class="animable"></circle><circle cx="257" cy="263.95" r="1.33" style="fill: rgb(255, 255, 255); stroke: rgb(38, 50, 56); stroke-linecap: round; stroke-linejoin: round; transform-origin: 257px 263.95px;" id="el691isfdp1m4" class="animable"></circle><path d="M260,288.29a1.34,1.34,0,1,1-1.33-1.34A1.34,1.34,0,0,1,260,288.29Z" style="fill: rgb(255, 255, 255); stroke: rgb(38, 50, 56); stroke-linecap: round; stroke-linejoin: round; transform-origin: 258.66px 288.29px;" id="elubtkxz6qk0f" class="animable"></path><path d="M295.67,297.29l-10.34,5.33s-13-8.33-17.33-8.67-9.67.34-12.67,3-4.66,4.67-8,4.67-7.33.33-5.33,3,9,2.67,11.67,1.67,6.66-2,6.66-2a10.84,10.84,0,0,0,5.67,4,31.61,31.61,0,0,0,7.33,1s6.34,4,10.34,3.66a23.92,23.92,0,0,0,7-1.66L303,307.62S299.67,299.62,295.67,297.29Z" style="fill: rgb(171, 171, 171); stroke: rgb(38, 50, 56); stroke-linecap: round; stroke-linejoin: round; transform-origin: 272.231px 303.42px;" id="elwdqr815mb3" class="animable"></path><path d="M265,291.29s-4-2.34-6,0-2.67,14.33-1.67,15.66,1.67-1.66,3-2.66S265,291.29,265,291.29Z" style="fill: rgb(171, 171, 171); stroke: rgb(38, 50, 56); stroke-linecap: round; stroke-linejoin: round; transform-origin: 260.936px 298.768px;" id="el0yhm99g0cntj" class="animable"></path><path d="M272,292.62s-5-3-7-1.33-5.67,15-4.67,16.33,4,0,4.34-1.67,6-10.33,6-10.33Z" style="fill: rgb(171, 171, 171); stroke: rgb(38, 50, 56); stroke-linecap: round; stroke-linejoin: round; transform-origin: 266.08px 299.473px;" id="elb29sp9kr9di" class="animable"></path><path d="M280,298s-6.33-6-8-5.33-11,14.67-8.67,16.33,10.34-8.33,10.34-8.33l3,2.33" style="fill: rgb(171, 171, 171); stroke: rgb(38, 50, 56); stroke-linecap: round; stroke-linejoin: round; transform-origin: 271.479px 300.902px;" id="els4s845r0tfc" class="animable"></path><path d="M288.67,305.62s-6-9.67-8-9.67-13.34,10.34-13.34,10.34,3.34,2.66,4.34,2,6.66-4.34,6.66-4.34,1,5.34,4.67,6.34" style="fill: rgb(171, 171, 171); stroke: rgb(38, 50, 56); stroke-linecap: round; stroke-linejoin: round; transform-origin: 278px 303.12px;" id="elwmyhr7zr5mq" class="animable"></path><path d="M316.67,211s7.66,0,8.33,3.34S326.33,225,326.33,225s29.34,68.67,28.34,71.67-45.67,17.67-47,17.67-12-17-12-17l21.66-13.67L306,253.29" style="fill: rgb(255, 255, 255); stroke: rgb(38, 50, 56); stroke-linecap: round; stroke-linejoin: round; transform-origin: 325.182px 262.67px;" id="elvpxn5diu19" class="animable"></path><path d="M312.33,232.29s-9.66,8.33-10.33,19" style="fill: none; stroke: rgb(38, 50, 56); stroke-linecap: round; stroke-linejoin: round; transform-origin: 307.165px 241.79px;" id="el0ojgvrmyie8h" class="animable"></path><path d="M304.33,232S299,240.29,299,250.29" style="fill: none; stroke: rgb(38, 50, 56); stroke-linecap: round; stroke-linejoin: round; transform-origin: 301.665px 241.145px;" id="elq2ebr6bta7o" class="animable"></path><path d="M317.33,283.62s6.34-5.67,9-5.67,8.67,1.34,10,7" style="fill: none; stroke: rgb(38, 50, 56); stroke-linecap: round; stroke-linejoin: round; transform-origin: 326.83px 281.45px;" id="elbskkslrqlf7" class="animable"></path><path d="M321.67,277.29s9-5.34,12-3a17.73,17.73,0,0,1,4.66,6.33" style="fill: none; stroke: rgb(38, 50, 56); stroke-linecap: round; stroke-linejoin: round; transform-origin: 330px 277.158px;" id="elyyz53fmwij" class="animable"></path><path d="M216.33,221.62l-10,64s-11,8-7,20c1.58,4.74,6,7,26.34,5a214.11,214.11,0,0,0,0-36.33C224,253,216.33,221.62,216.33,221.62Z" style="fill: rgb(255, 255, 255); stroke: rgb(38, 50, 56); stroke-linecap: round; stroke-linejoin: round; transform-origin: 212.448px 266.485px;" id="el6q8tllrwx3o" class="animable"></path><path d="M214,294.22s6.85.16,7.33.95.48,11.47-1.11,12.59-2.71,1.59-3.35,0-1.75-4.94-1.75-4.94-4.3,4.78-8.45,3.82-4.62-2.86-5.89-3.34-3,.16-5.9-1-6.05-5.41-6.05-5.41-7.65,6.69-9.24,5.89.16-3.34,2.71-6.05,4.3-5.42,6.85-6.06,12.74-1.91,15.93-.95,5.9,2.39,6.21,2.86A13,13,0,0,0,214,294.22Z" style="fill: rgb(171, 171, 171); stroke: rgb(38, 50, 56); stroke-linecap: round; stroke-linejoin: round; transform-origin: 200.296px 299.078px;" id="elmkuqgqqzfp9" class="animable"></path><path d="M193.15,288.64s-4.3-.8-4.78,2.07.64,14,1.75,15a2.77,2.77,0,0,0,4.15-1.44c.63-1.91.47-11.94.47-11.94S195.22,289.6,193.15,288.64Z" style="fill: rgb(171, 171, 171); stroke: rgb(38, 50, 56); stroke-linecap: round; stroke-linejoin: round; transform-origin: 191.522px 297.351px;" id="elm0kncc6ua5" class="animable"></path><path d="M201.12,290.39s-6.38-4-8-1.75.16,15.77,1,17.53,3.82,2.39,4.46.47.79-9.87,1-10.35" style="fill: rgb(171, 171, 171); stroke: rgb(38, 50, 56); stroke-linecap: round; stroke-linejoin: round; transform-origin: 196.791px 297.884px;" id="eltu2ls7ej85p" class="animable"></path><path d="M204.78,292.62c-.16.48,0,14.5-1.91,15.46s-4.62.95-4.62-5.42.32-14.18,2.07-14.82,6.69,2.08,8.45,3.67" style="fill: rgb(171, 171, 171); stroke: rgb(38, 50, 56); stroke-linecap: round; stroke-linejoin: round; transform-origin: 203.51px 298.142px;" id="elaa0r9rz1hzv" class="animable"></path><line x1="215.14" y1="302.82" x2="213.7" y2="296.45" style="fill: rgb(171, 171, 171); stroke: rgb(38, 50, 56); stroke-linecap: round; stroke-linejoin: round; transform-origin: 214.42px 299.635px;" id="eln6zxzhzjhms" class="animable"></line><polygon points="242.93 201.18 242.93 219.35 252.15 212.76 242.93 201.18" style="fill: rgb(186, 186, 186); stroke: rgb(38, 50, 56); stroke-linecap: round; stroke-linejoin: round; transform-origin: 247.54px 210.265px;" id="elawhxg897hzn" class="animable"></polygon><polygon points="253.99 221.19 242.93 201.18 253.73 193.53 253.99 221.19" style="fill: rgb(255, 255, 255); stroke: rgb(38, 50, 56); stroke-linecap: round; stroke-linejoin: round; transform-origin: 248.46px 207.36px;" id="elxl2ujufo32e" class="animable"></polygon><path d="M250.56,189.06s2.11,18.17,2.64,23.44.79,8.7.79,8.7,16.33-19,19.49-23.19,3.95-5.53,3.95-5.53l.8-19.49Z" style="fill: rgb(171, 171, 171); stroke: rgb(38, 50, 56); stroke-linecap: round; stroke-linejoin: round; transform-origin: 264.395px 197.095px;" id="elrmr34zge0p" class="animable"></path><path d="M251,192.87a12.21,12.21,0,0,0,11.27,1.86c7-2.57,9-7,10.53-8.53,1-1,3.1-2.38,5.05-4l.38-9.21-27.67,16.07S250.74,190.58,251,192.87Z" style="fill: rgb(38, 50, 56); stroke: rgb(38, 50, 56); stroke-linecap: round; stroke-linejoin: round; transform-origin: 264.395px 184.176px;" id="el7ry91b1dube" class="animable"></path><polygon points="261.37 204.34 253.99 221.19 266.9 212.76 261.37 204.34" style="fill: rgb(186, 186, 186); stroke: rgb(38, 50, 56); stroke-linecap: round; stroke-linejoin: round; transform-origin: 260.445px 212.765px;" id="eladqs9ap5mcw" class="animable"></polygon><polygon points="261.37 204.34 267.42 220.67 285.34 197.49 280.07 186.69 261.37 204.34" style="fill: rgb(255, 255, 255); stroke: rgb(38, 50, 56); stroke-linecap: round; stroke-linejoin: round; transform-origin: 273.355px 203.68px;" id="elynknir2tppo" class="animable"></polygon><path d="M242.71,119.88a28,28,0,0,0-10.51,15.58c-2.43,10.19,2.71,21.26,3.09,24.67s-1.08,7.84.53,12.05,8.73,10.88,9.87,14,7.52,8.74,14.46,6.2,9.12-7,10.7-8.54,6-4.12,8.14-7,3.49-4.94,3.49-4.94,5.62-13.81,6.1-26.12-6.82-26.27-20.61-30.11S242.71,119.88,242.71,119.88Z" style="fill: rgb(171, 171, 171); stroke: rgb(38, 50, 56); stroke-linecap: round; stroke-linejoin: round; transform-origin: 260.076px 153.826px;" id="elxwtkyyomw" class="animable"></path><g id="elt8mv0u6rvb"><path d="M231.51,153s.19,8.12,3.14,10.25,9.31,2,11.88.93,4.06-6.49,5.14-8.05,4.59-.73,4.59-.73,2.51,7.1,4.5,7.91,8.28,2.2,12.68-.1S278.7,152,278.7,152s2.56-.49,1.85-1.81-20.23-1.3-22.54-.54-2.61,1.8-3.87,1.78-3-1.34-4.26-1.36-18.77.29-18.77.29Z" style="fill: rgb(255, 255, 255); opacity: 0.5; transform-origin: 255.892px 157.031px;" class="animable"></path></g><path d="M268,115.74c-13.79-3.84-25.26,4.14-25.26,4.14a28.47,28.47,0,0,0-9.5,12.38c.55-1.3,2.81-6.1,7-7.17,4.87-1.25,4.94,3.2,11.09,1.7s15.71-6.35,19.93-3.94,7.56,7.43,5.84,12.65-1.89,9.14-.16,10.47,3.83,5.55,4,8.17c.13,2.16,3,3.63,6.05,3.24a65.63,65.63,0,0,0,1.63-11.53C289.07,133.55,281.76,119.58,268,115.74Z" style="fill: rgb(38, 50, 56); stroke: rgb(38, 50, 56); stroke-linecap: round; stroke-linejoin: round; transform-origin: 260.94px 136.069px;" id="elo111jwtr74" class="animable"></path><path d="M247.74,165.78s-1.62,2.34-.14,3.41a2.16,2.16,0,0,0,2.78.29" style="fill: none; stroke: rgb(38, 50, 56); stroke-linecap: round; stroke-linejoin: round; transform-origin: 248.678px 167.818px;" id="eldyfbtbxjvu" class="animable"></path><path d="M249.42,168.16a8,8,0,0,0,4,1.88c2.27.29,4.64-2,4.64-2" style="fill: none; stroke: rgb(38, 50, 56); stroke-linecap: round; stroke-linejoin: round; transform-origin: 253.74px 169.053px;" id="elmljtzo6p6dp" class="animable"></path><path d="M257.24,169s.72,1.06,2.8-.22c0,0,2.82-.76,1.17-3.92" style="fill: none; stroke: rgb(38, 50, 56); stroke-linecap: round; stroke-linejoin: round; transform-origin: 259.484px 167.136px;" id="el0hng074mhrqt" class="animable"></path><path d="M247.89,174.69s7.74,3,14.51-1.39" style="fill: none; stroke: rgb(38, 50, 56); stroke-linecap: round; stroke-linejoin: round; transform-origin: 255.145px 174.495px;" id="elvvb1av01xjp" class="animable"></path><path d="M266.6,156.72c-.05,1.37-.72,2.48-1.49,2.47s-1.35-1.14-1.29-2.51.72-2.48,1.49-2.47S266.66,155.34,266.6,156.72Z" style="fill: rgb(38, 50, 56); transform-origin: 265.21px 156.7px;" id="el6vfz24fkmtm" class="animable"></path><path d="M246.82,156.86c0,1.38-.72,2.48-1.49,2.47s-1.35-1.13-1.29-2.5.72-2.48,1.49-2.47S246.88,155.49,246.82,156.86Z" style="fill: rgb(38, 50, 56); transform-origin: 245.43px 156.845px;" id="elca3uy08puhp" class="animable"></path><path d="M231.51,153s.19,8.12,3.14,10.25,9.31,2,11.88.93,4.06-6.49,5.14-8.05,4.59-.73,4.59-.73,2.51,7.1,4.5,7.91,8.28,2.2,12.68-.1S278.7,152,278.7,152s2.56-.49,1.85-1.81-20.23-1.3-22.54-.54-2.61,1.8-3.87,1.78-3-1.34-4.26-1.36-18.77.29-18.77.29Z" style="fill: none; stroke: rgb(38, 50, 56); stroke-linecap: round; stroke-linejoin: round; transform-origin: 255.892px 157.031px;" id="elnm3b5jckd5" class="animable"></path><polygon points="280.55 150.21 288.76 154.24 288.2 155.54 278.7 152.02 280.55 150.21" style="fill: rgb(38, 50, 56); stroke: rgb(38, 50, 56); stroke-linecap: round; stroke-linejoin: round; transform-origin: 283.73px 152.875px;" id="el8vvqcb5k47f" class="animable"></polygon><path d="M258,149.67c-2.31.75-2.61,1.8-3.87,1.78s-3-1.34-4.26-1.36-18.77.29-18.77.29l.24,1.56,18.35-.28s2.68-.22,2.33,1.86c-.5,2.9-.36,2.62-.36,2.62,1.07-1.56,4.59-.73,4.59-.73l.25.67c-.17-1.32-.31-3.38.39-4.07,1.06-1,5.86-.71,10.18-.92a75.66,75.66,0,0,1,11.62.93l1.76-1.9C278.89,148.89,260.26,148.93,258,149.67Z" style="fill: rgb(38, 50, 56); stroke: rgb(38, 50, 56); stroke-linecap: round; stroke-linejoin: round; transform-origin: 255.775px 152.648px;" id="ellpszzmbvrx" class="animable"></path><path d="M281,159.12s6.16-8.31,9.13-6.44.6,10.49-1.33,14.4-6.53,4.89-7.42,1.74" style="fill: rgb(171, 171, 171); stroke: rgb(38, 50, 56); stroke-linecap: round; stroke-linejoin: round; transform-origin: 286.267px 161.55px;" id="eleen09fjbav" class="animable"></path></g><g id="freepik--Device--inject-55" class="animable" style="transform-origin: 218.46px 285.08px;"><polygon points="242.86 310.29 165.53 310.29 155.81 256.62 233.14 256.62 242.86 310.29" style="fill: rgb(38, 50, 56); stroke: rgb(38, 50, 56); stroke-linecap: round; stroke-linejoin: round; transform-origin: 199.335px 283.455px;" id="el1a48lpj09tq" class="animable"></polygon><polygon points="239.86 310.29 162.53 310.29 152.81 256.62 230.14 256.62 239.86 310.29" style="fill: rgb(186, 218, 85); stroke: rgb(38, 50, 56); stroke-linecap: round; stroke-linejoin: round; transform-origin: 196.335px 283.455px;" id="elxkmis7so6i" class="animable"></polygon><polygon points="165.53 310.29 239.86 310.29 232.7 270.76 165.53 310.29" style="fill: rgb(38, 50, 56); stroke: rgb(38, 50, 56); stroke-linecap: round; stroke-linejoin: round; transform-origin: 202.695px 290.525px;" id="elz2obb91pcij" class="animable"></polygon><rect x="162.53" y="310.29" width="121.58" height="3.25" style="fill: rgb(186, 218, 85); stroke: rgb(38, 50, 56); stroke-linecap: round; stroke-linejoin: round; transform-origin: 223.32px 311.915px;" id="elevmw1w7ycs" class="animable"></rect><rect x="240.9" y="310.29" width="43.21" height="3.25" style="fill: rgb(38, 50, 56); stroke: rgb(38, 50, 56); stroke-linecap: round; stroke-linejoin: round; transform-origin: 262.505px 311.915px;" id="elw0uqnddkhim" class="animable"></rect></g><defs>     <filter id="active" height="200%">         <feMorphology in="SourceAlpha" result="DILATED" operator="dilate" radius="2"></feMorphology>                <feFlood flood-color="#32DFEC" flood-opacity="1" result="PINK"></feFlood>        <feComposite in="PINK" in2="DILATED" operator="in" result="OUTLINE"></feComposite>        <feMerge>            <feMergeNode in="OUTLINE"></feMergeNode>            <feMergeNode in="SourceGraphic"></feMergeNode>        </feMerge>    </filter>    <filter id="hover" height="200%">        <feMorphology in="SourceAlpha" result="DILATED" operator="dilate" radius="2"></feMorphology>                <feFlood flood-color="#ff0000" flood-opacity="0.5" result="PINK"></feFlood>        <feComposite in="PINK" in2="DILATED" operator="in" result="OUTLINE"></feComposite>        <feMerge>            <feMergeNode in="OUTLINE"></feMergeNode>            <feMergeNode in="SourceGraphic"></feMergeNode>        </feMerge>            <feColorMatrix type="matrix" values="0   0   0   0   0                0   1   0   0   0                0   0   0   0   0                0   0   0   1   0 "></feColorMatrix>    </filter></defs></svg>